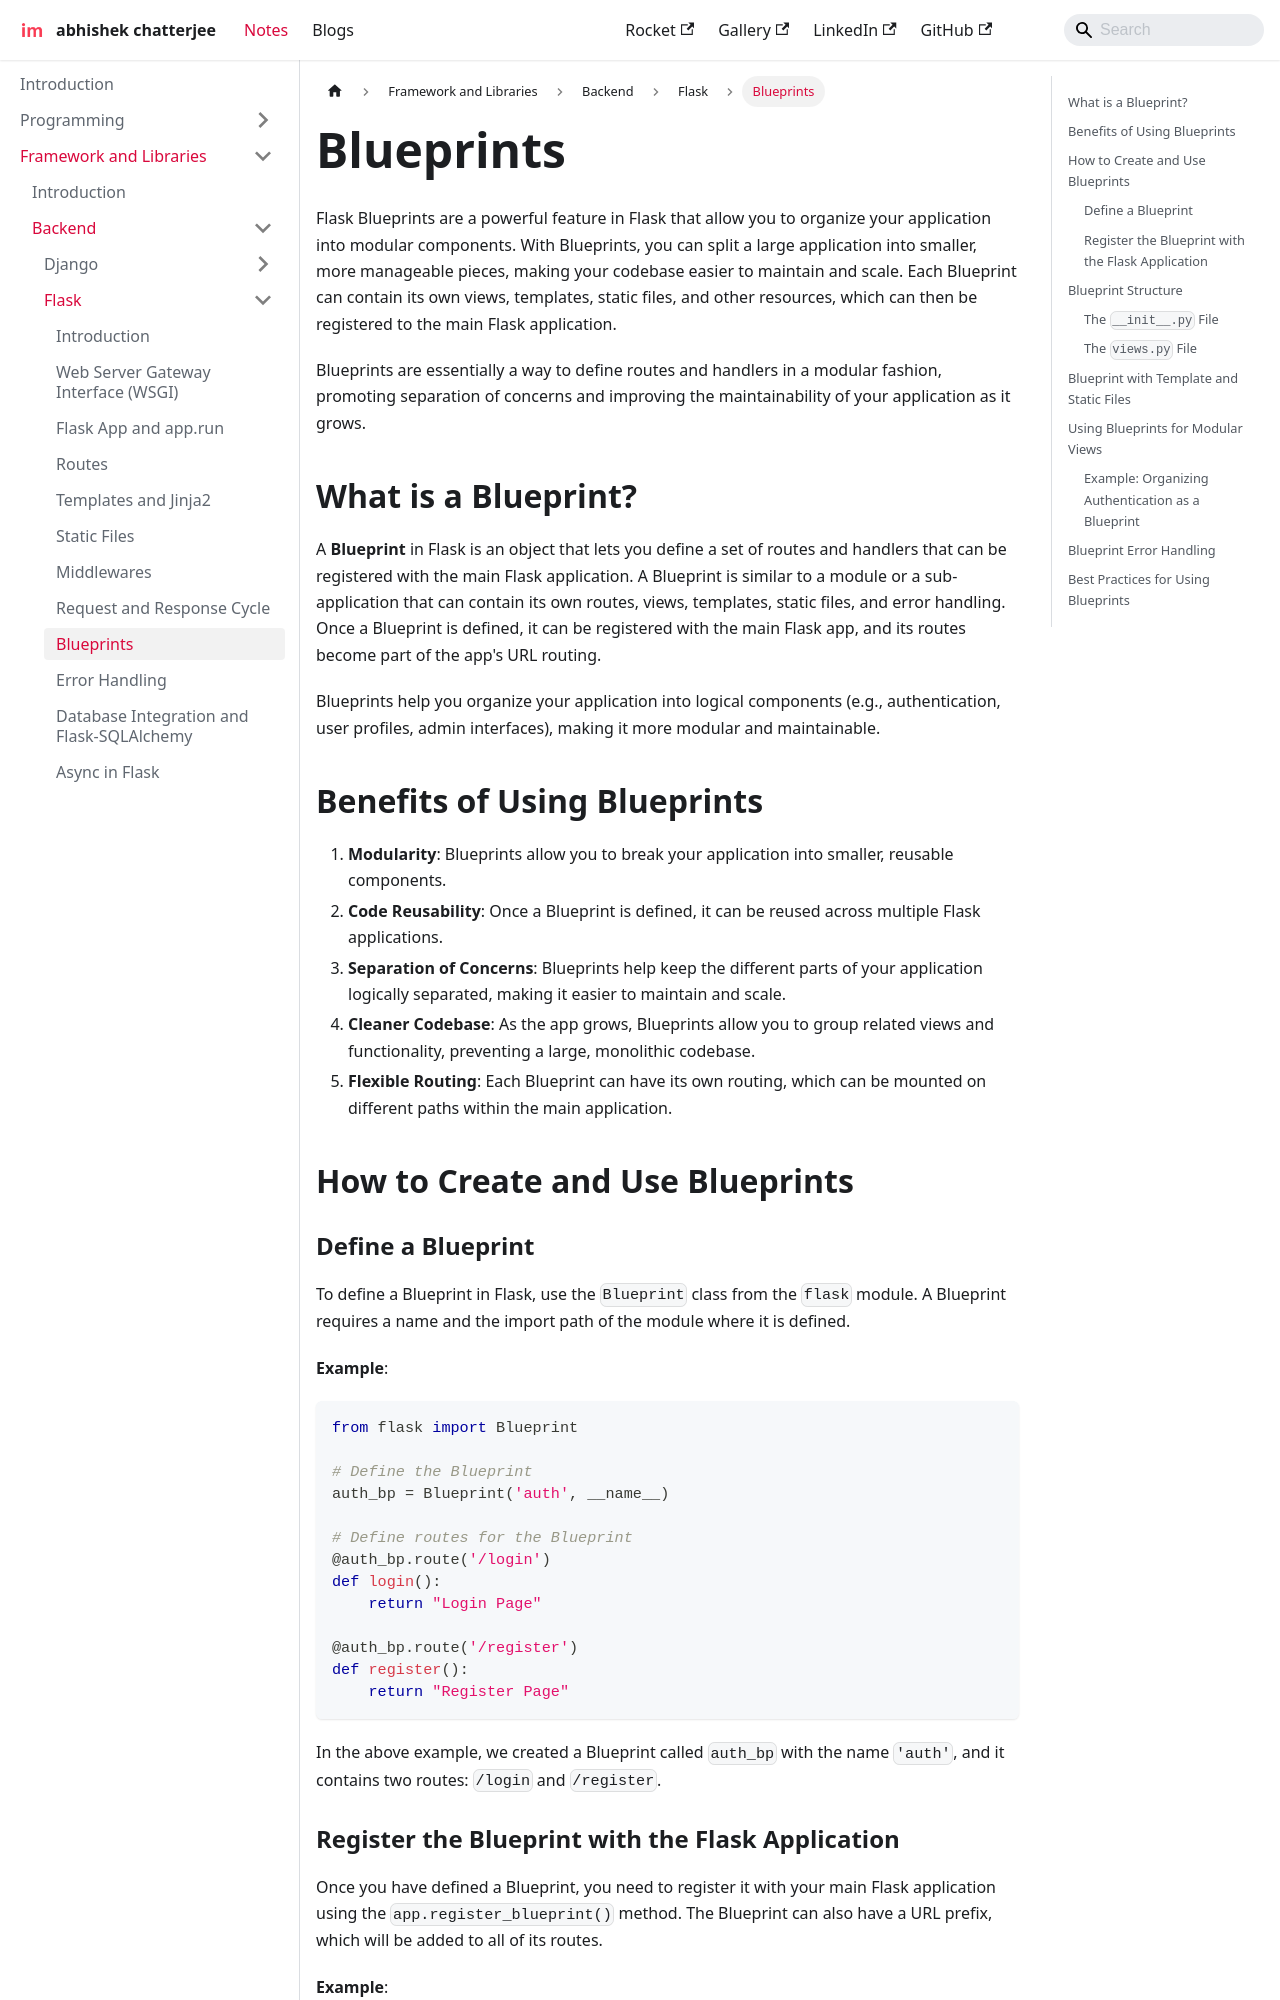

repository: imdeepmind/imdeepmind.github.io · page: docs/frameworks-libraries/backend/flask/blueprints/index.html · generator: docusaurus

---
sidebar_position: 9
---

# Blueprints

Flask Blueprints are a powerful feature in Flask that allow you to organize your application into modular components. With Blueprints, you can split a large application into smaller, more manageable pieces, making your codebase easier to maintain and scale. Each Blueprint can contain its own views, templates, static files, and other resources, which can then be registered to the main Flask application.

Blueprints are essentially a way to define routes and handlers in a modular fashion, promoting separation of concerns and improving the maintainability of your application as it grows.

## What is a Blueprint?

A **Blueprint** in Flask is an object that lets you define a set of routes and handlers that can be registered with the main Flask application. A Blueprint is similar to a module or a sub-application that can contain its own routes, views, templates, static files, and error handling. Once a Blueprint is defined, it can be registered with the main Flask app, and its routes become part of the app's URL routing.

Blueprints help you organize your application into logical components (e.g., authentication, user profiles, admin interfaces), making it more modular and maintainable.

## Benefits of Using Blueprints

1. **Modularity**: Blueprints allow you to break your application into smaller, reusable components.
2. **Code Reusability**: Once a Blueprint is defined, it can be reused across multiple Flask applications.
3. **Separation of Concerns**: Blueprints help keep the different parts of your application logically separated, making it easier to maintain and scale.
4. **Cleaner Codebase**: As the app grows, Blueprints allow you to group related views and functionality, preventing a large, monolithic codebase.
5. **Flexible Routing**: Each Blueprint can have its own routing, which can be mounted on different paths within the main application.

## How to Create and Use Blueprints
